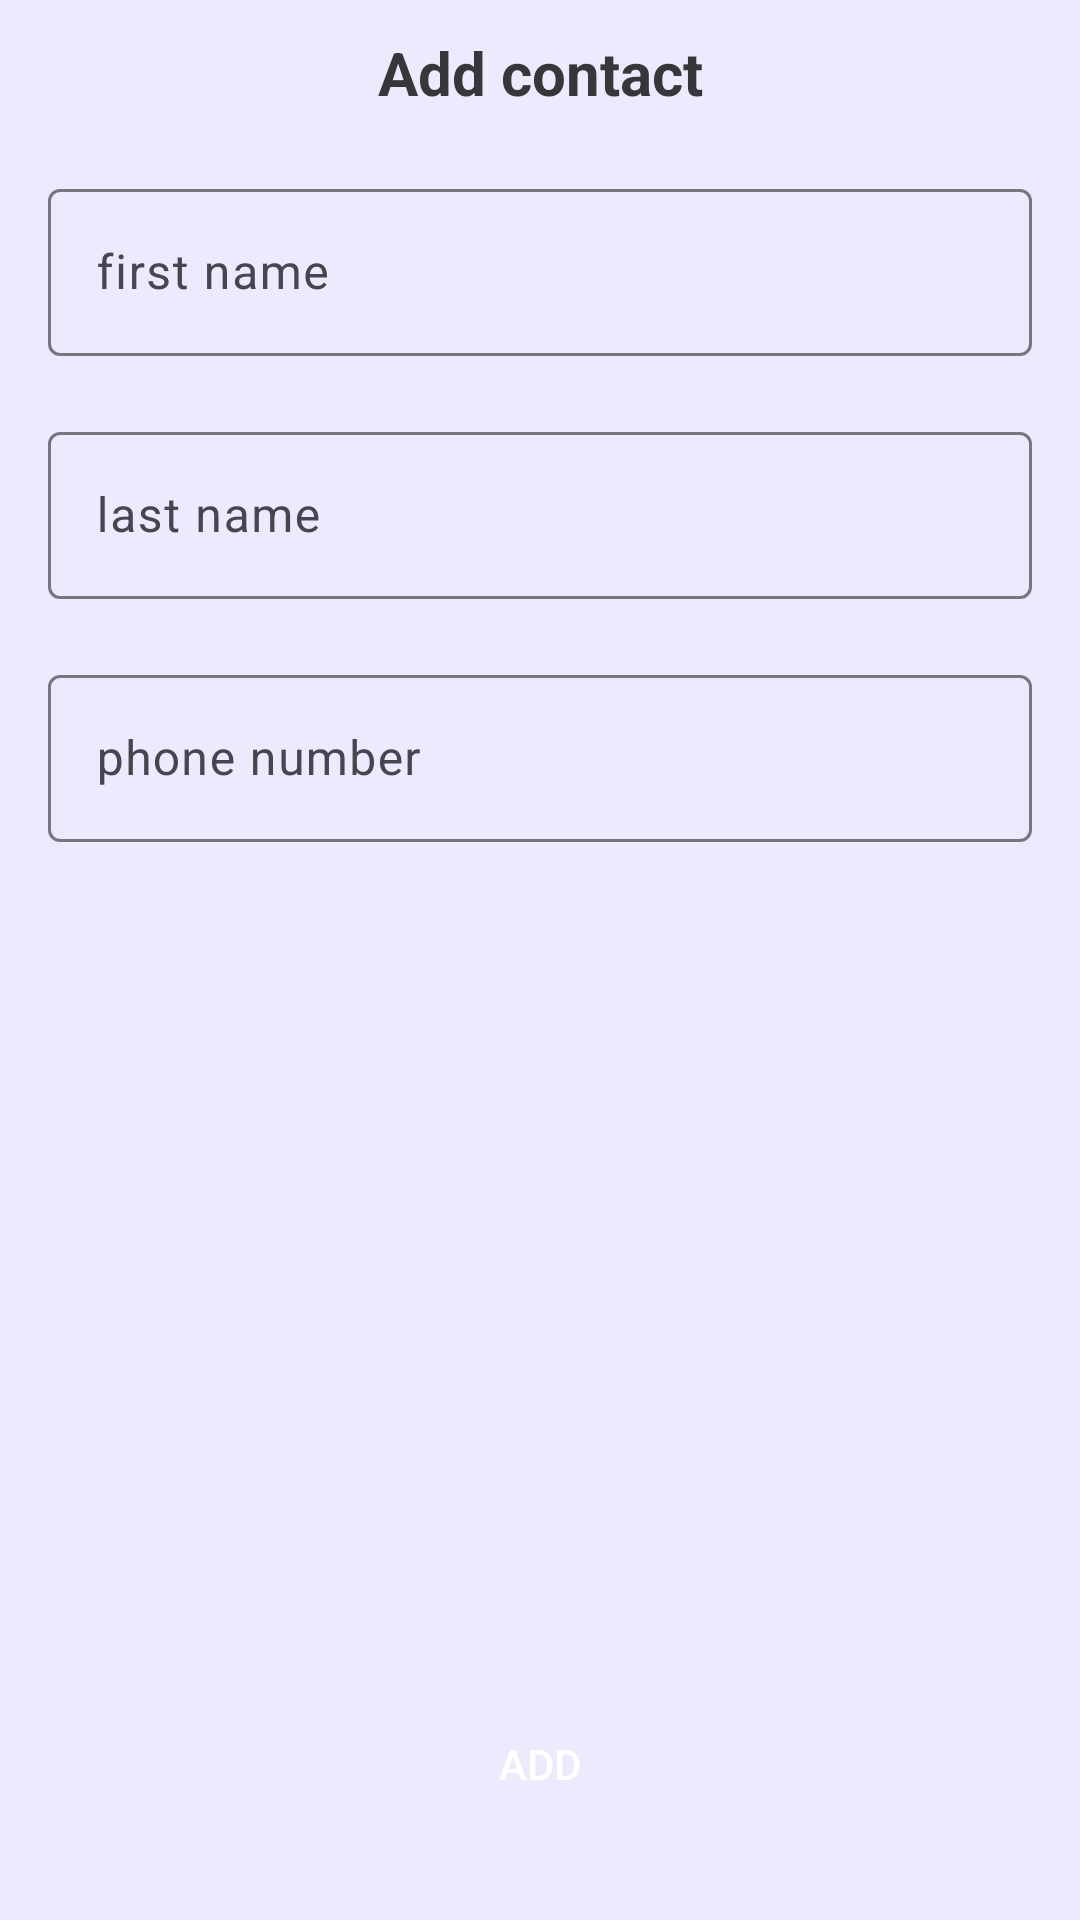

Android layout source for this screen:
<!-- AndroidManifest.xml: application theme Theme.ContactAppWithInternet2 -->
<!-- res/layout/screen_add_contact.xml -->
<?xml version="1.0" encoding="utf-8"?>
<androidx.constraintlayout.widget.ConstraintLayout xmlns:android="http://schemas.android.com/apk/res/android"
    xmlns:app="http://schemas.android.com/apk/res-auto"
    android:layout_width="match_parent"
    android:layout_height="match_parent"
    android:background="#80DEDDFE"
    android:orientation="vertical">

    <ImageView
        android:id="@+id/buttonBack"
        style="@style/BackButton"
        android:background="?android:selectableItemBackgroundBorderless"
        app:layout_constraintLeft_toLeftOf="parent"
        app:layout_constraintTop_toTopOf="parent" />


    <TextView
        android:id="@+id/text_view"
        android:layout_width="wrap_content"
        android:layout_height="wrap_content"
        android:text="Add contact"
        android:textColor="@color/colorPrimary"
        android:textSize="20sp"
        android:textStyle="bold"
        app:layout_constraintBottom_toBottomOf="@id/buttonBack"
        app:layout_constraintLeft_toLeftOf="parent"
        app:layout_constraintRight_toRightOf="parent"
        app:layout_constraintTop_toTopOf="@id/buttonBack" />


    <com.google.android.material.textfield.TextInputLayout
        android:id="@+id/first_name_input"
        android:layout_width="match_parent"
        android:layout_height="wrap_content"
        android:layout_marginHorizontal="16sp"
        android:layout_marginTop="20dp"
        app:boxStrokeErrorColor="#FF0000"
        app:layout_constraintEnd_toEndOf="parent"
        app:layout_constraintStart_toStartOf="parent"
        app:layout_constraintTop_toBottomOf="@id/text_view">

        <com.google.android.material.textfield.TextInputEditText
            android:id="@+id/edit_text_first_name"
            android:layout_width="match_parent"
            android:layout_height="match_parent"
            android:hint="first name"
            android:inputType="text"
            android:maxLength="15" />

    </com.google.android.material.textfield.TextInputLayout>

    <com.google.android.material.textfield.TextInputLayout
        android:id="@+id/last_name_input"
        android:layout_width="match_parent"
        android:layout_height="wrap_content"
        android:layout_marginHorizontal="16sp"
        android:layout_marginTop="20dp"
        app:boxStrokeErrorColor="#FF0000"
        app:layout_constraintEnd_toEndOf="parent"
        app:layout_constraintStart_toStartOf="parent"
        app:layout_constraintTop_toBottomOf="@id/first_name_input">

        <com.google.android.material.textfield.TextInputEditText
            android:id="@+id/edit_text_last_name"
            android:layout_width="match_parent"
            android:layout_height="match_parent"
            android:hint="last name"
            android:inputType="text"
            android:maxLength="15" />

    </com.google.android.material.textfield.TextInputLayout>

    <com.google.android.material.textfield.TextInputLayout
        android:id="@+id/age_input"
        android:layout_width="match_parent"
        android:layout_height="wrap_content"
        android:layout_marginHorizontal="16sp"
        android:layout_marginTop="20dp"
        app:boxStrokeErrorColor="#FF0000"
        app:layout_constraintEnd_toEndOf="parent"
        app:layout_constraintStart_toStartOf="parent"
        app:layout_constraintTop_toBottomOf="@id/last_name_input">

        <com.google.android.material.textfield.TextInputEditText
            android:id="@+id/edit_text_age"
            android:layout_width="match_parent"
            android:layout_height="match_parent"
            android:hint="phone number"
            android:inputType="phone"
            android:maxLength="13" />

    </com.google.android.material.textfield.TextInputLayout>

    <androidx.appcompat.widget.AppCompatButton
        android:id="@+id/buttonAdd"
        style="@style/ActionButton"
        android:layout_marginBottom="28dp"
        android:text="Add"
        android:enabled="false"
        app:layout_constraintBottom_toBottomOf="parent"
        app:layout_constraintLeft_toLeftOf="parent"
        app:layout_constraintRight_toRightOf="parent" />

</androidx.constraintlayout.widget.ConstraintLayout>
<!-- resources referenced by this layout -->
<resources>
  <color name="colorPrimary">#35373A</color>
  <style name="ActionButton">
          <item name="android:layout_width">match_parent</item>
          <item name="android:layout_height">wrap_content</item>
          <item name="android:background">@drawable/bg_button</item>
          <item name="android:layout_marginLeft">16dp</item>
          <item name="android:layout_marginRight">16dp</item>
          <item name="android:textColor">@android:color/white</item>
      </style>
  <style name="BackButton" parent="View">
          <item name="android:layout_margin">16dp</item>
          <item name="android:background">?android:selectableItemBackgroundBorderless</item>
          <item name="android:padding">8dp</item>
          <item name="android:src">@drawable/ic_back</item>
      </style>
  <style name="Theme.ContactAppWithInternet2" parent="Base.Theme.ContactAppWithInternet2" />
  <style name="View">
          <item name="android:layout_width">wrap_content</item>
          <item name="android:layout_height">wrap_content</item>
      </style>
  <style name="Base.Theme.ContactAppWithInternet2" parent="Theme.Material3.DayNight.NoActionBar">
          
          
      </style>
</resources>
